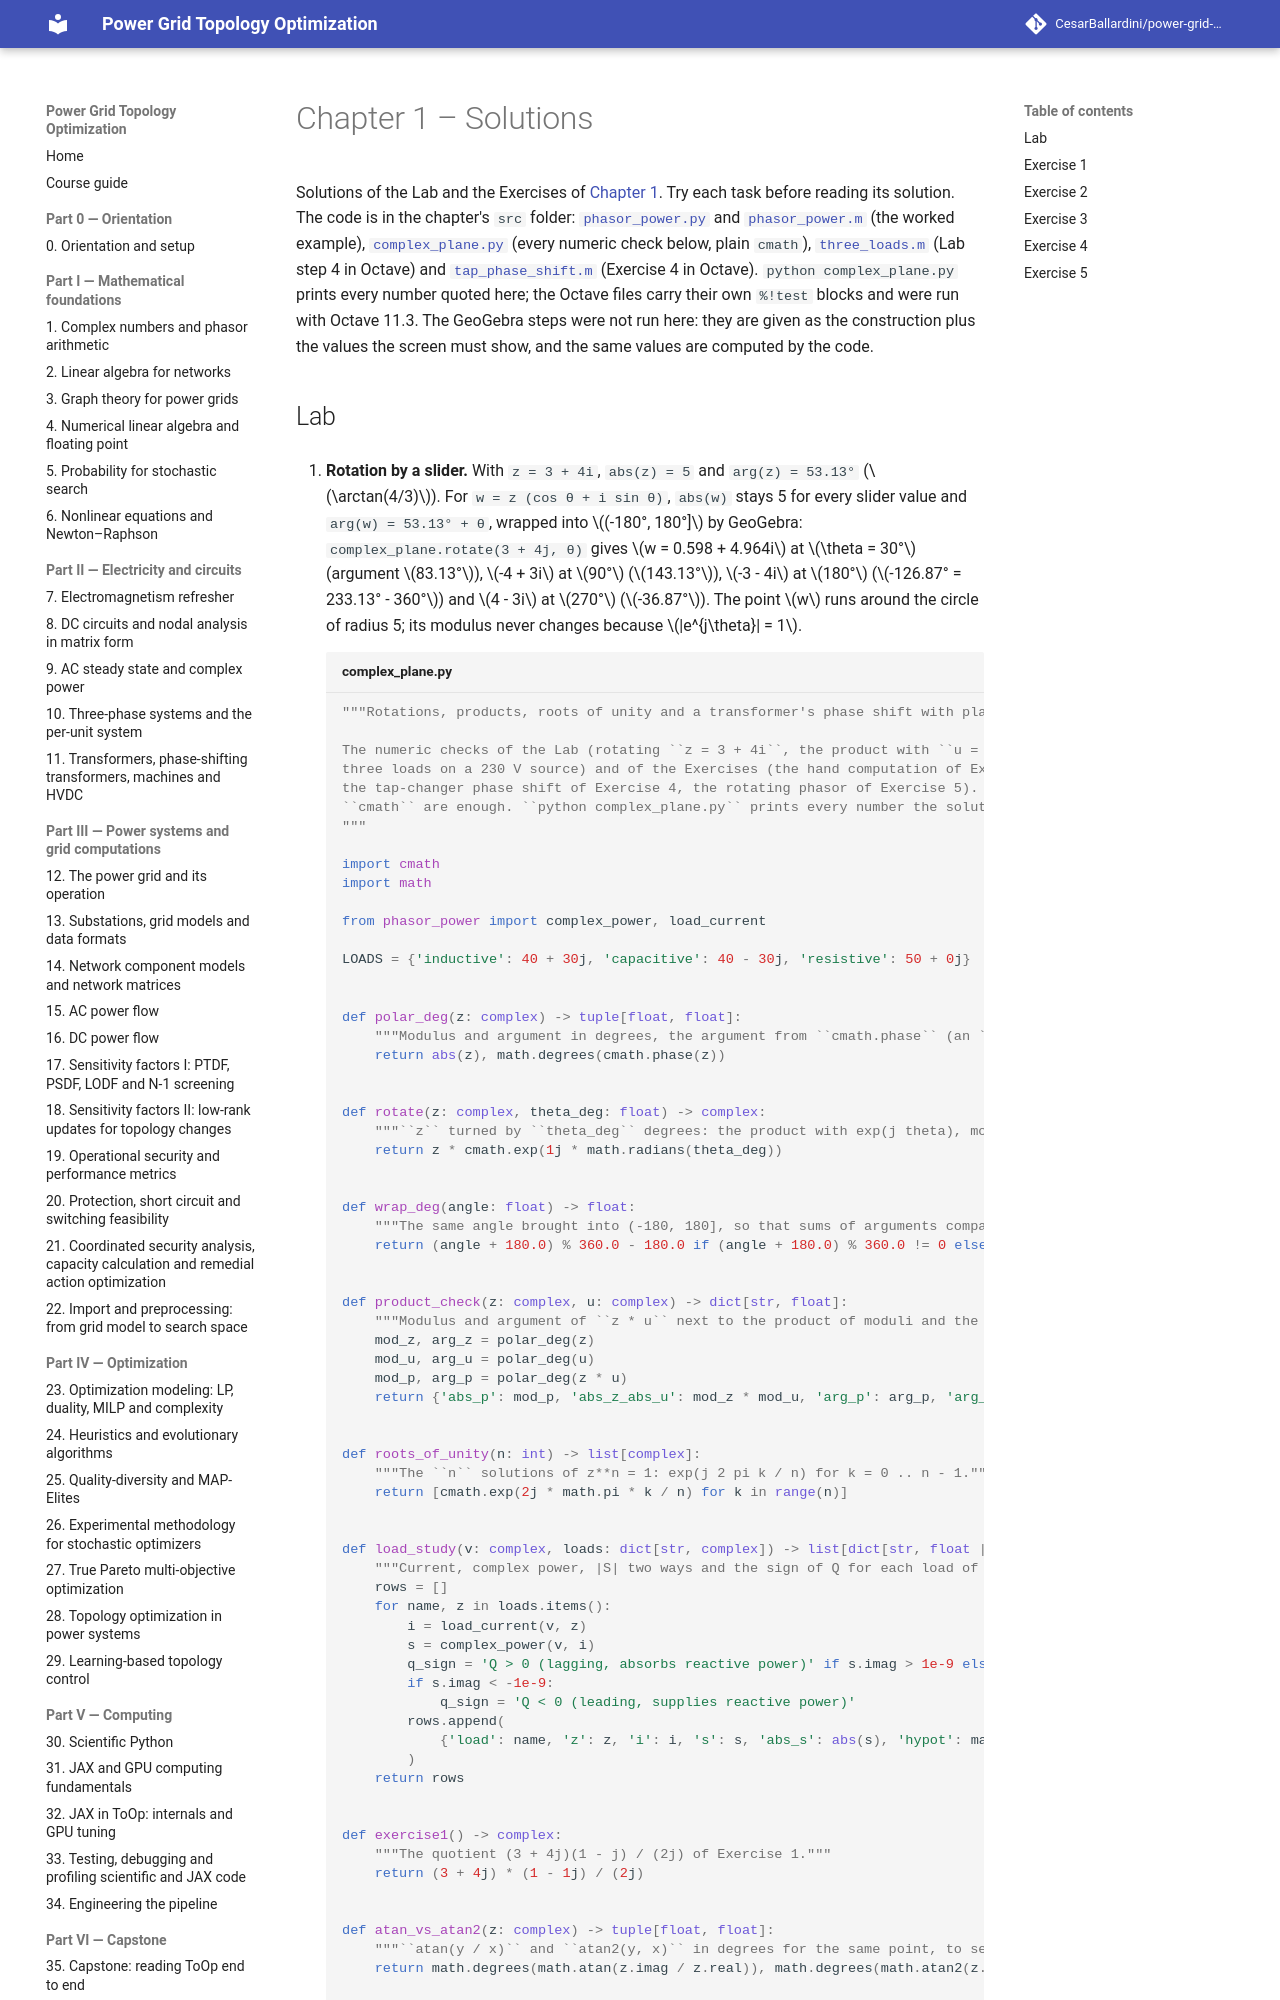

repository: CesarBallardini/power-grid-topology-optimization-course · page: 0.2.0/part-1-math/ch01-complex-numbers/solutions/index.html · generator: mkdocs

# Chapter 1 – Solutions

Solutions of the Lab and the Exercises of [Chapter 1](index.md). Try each task before reading its solution. The
code is in the chapter's `src` folder: [`phasor_power.py`](src/phasor_power.py) and
[`phasor_power.m`](src/phasor_power.m) (the worked example), [`complex_plane.py`](src/complex_plane.py) (every
numeric check below, plain `cmath`), [`three_loads.m`](src/three_loads.m) (Lab step 4 in Octave) and
[`tap_phase_shift.m`](src/tap_phase_shift.m) (Exercise 4 in Octave). `python complex_plane.py` prints every
number quoted here; the Octave files carry their own `%!test` blocks and were run with Octave 11.3. The GeoGebra
steps were not run here: they are given as the construction plus the values the screen must show, and the same
values are computed by the code.
